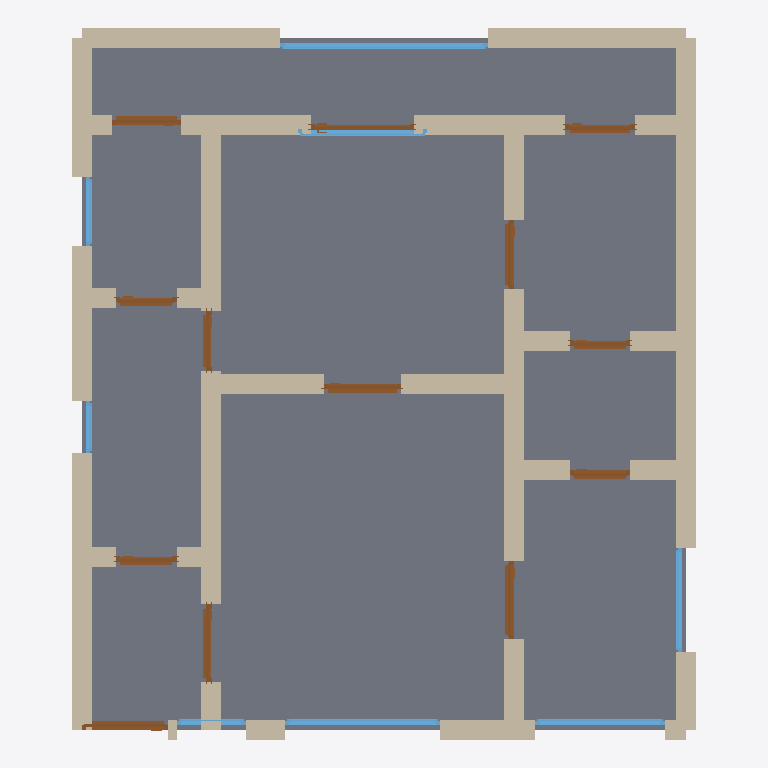
Plan cut of the same IFC building model at storey 'Ground Floor' (level 0.00 m, cut at 1.40 m), seen from above with north up, elements coloured by IFC class: 39 walls (beige), 13 doors (brown), 8 windows (light blue), 1 slab (grey). Cut surfaces are drawn darker.
Extent 7.2 m × 8.2 m × 3.2 m (x, y, z). Storeys (1): Ground Floor at 0.00 m. Elements (61): 39 IfcWall, 13 IfcDoor, 8 IfcWindow, 1 IfcSlab.

HEADER;
FILE_DESCRIPTION(('ViewDefinition[DesignTransferView]'),'2;1');
FILE_NAME('/dev/null','2026-05-05T16:18:07+05:30',(''),(''),'IfcOpenShell 0.8.5','IfcOpenShell 0.8.5','Nobody');
FILE_SCHEMA(('IFC4'));
ENDSEC;
DATA;
#1=IFCPROJECT('3HqKLue05D_wF0L$3NJNCc',$,'A Hyderabad Madhapur 1 BHK — typical 540 sqft (50 m²) for IT',$,$,$,$,(#10),#5);
#12=IFCSITE('2t4ekoFNzFsu57CZoMtg53',$,'Site',$,$,$,$,$,$,$,$,$,$,$);
#13=IFCBUILDING('2DHvVH8xP5eQZkr1zKkQY4',$,'Building',$,$,$,$,$,$,$,$,$);
#16=IFCBUILDINGSTOREY('1n8I5CmDL5EAFp$4lDs6a9',$,'Ground Floor',$,$,#22,$,$,$,$);
#2662=IFCSLAB('2qmNvD3PHFQeSO2cgi5Mic',$,'Floor',$,$,#2679,#2674,$,.FLOOR.);
#134=IFCWALL('1sDcQ8bgnF8hZzh1sH9ogw',$,'Exterior Wall',$,$,#155,#150,$,$);
#244=IFCWALL('3mhkaKmTb0Ww5C8azCKFUf',$,'Exterior Wall',$,$,#265,#260,$,$);
#178=IFCWALL('132bDOJtL2UxZYB4r2XWHo',$,'Exterior Wall',$,$,#199,#194,$,$);
#156=IFCWALL('39SWNaKMX3NgDPX0EYLWDd',$,'Exterior Wall',$,$,#177,#172,$,$);
#772=IFCWALL('16YiDgG9H0Y8tQXFhDQ4qI',$,'Interior Wall',$,$,#793,#788,$,$);
#464=IFCWALL('2nuyUxFWbEKuz6A2NrAhHh',$,'Interior Wall',$,$,#485,#480,$,$);
#222=IFCWALL('195D5vU4H5SPJvCxrryd9q',$,'Exterior Wall',$,$,#243,#238,$,$);
#200=IFCWALL('1VpCSMZRf6DBcreqvjYxF5',$,'Exterior Wall',$,$,#221,#216,$,$);
#420=IFCWALL('2xKoNYnRn11xZJXXdczOYM',$,'Interior Wall',$,$,#441,#436,$,$);
#442=IFCWALL('1ssV_yWuTF2wxEIXR233Pd',$,'Interior Wall',$,$,#463,#458,$,$);
#68=IFCWALL('0cVOCb54zBkBmBL9oGonSE',$,'Exterior Wall',$,$,#89,#84,$,$);
#706=IFCWALL('2X3ND8gs5E7fZEtQOFRovR',$,'Interior Wall',$,$,#727,#722,$,$);
#728=IFCWALL('00o8uoR69EHfUIT3cLXsmB',$,'Interior Wall',$,$,#749,#744,$,$);
#750=IFCWALL('3aE29kwkD3XBvu4IsEik9U',$,'Interior Wall',$,$,#771,#766,$,$);
#376=IFCWALL('1IkowvK5rFSQUbd8IQ19f3',$,'Interior Wall',$,$,#397,#392,$,$);
#354=IFCWALL('21QFjnaPjD0hklo3EGvm51',$,'Interior Wall',$,$,#375,#370,$,$);
#398=IFCWALL('21oHRX5eTEfPTbYE01vrq4',$,'Interior Wall',$,$,#419,#414,$,$);
#112=IFCWALL('2Pynk$kSrAcOL3bm1sqa1f',$,'Exterior Wall',$,$,#133,#128,$,$);
#2262=IFCWINDOW('2Aj2WkQ$93WO7DDodwCULd',$,'Window',$,$,#2316,#2311,$,1.2,2.4,$,$,$);
#552=IFCWALL('1kCvEsObfA5BvcIytcRQ6Y',$,'Interior Wall',$,$,#573,#568,$,$);
#684=IFCWALL('22C3QerAX1e9GSY9FxUzvE',$,'Interior Wall',$,$,#705,#700,$,$);
#266=IFCWALL('3urM5IMUnEqBfZN48TlS81',$,'Interior Wall',$,$,#287,#282,$,$);
#288=IFCWALL('1VSsxPNEr4p9AqkPR6ia4T',$,'Interior Wall',$,$,#309,#304,$,$);
#1987=IFCWINDOW('3AsmnoegT7o8jlaJ0bhZFI',$,'Window',$,$,#2041,#2036,$,1.2,1.8,$,$,$);
#508=IFCWALL('1Lslq3u_53bxRT3$Fb6z3E',$,'Interior Wall',$,$,#529,#524,$,$);
#486=IFCWALL('1ltZsgE0nEd8PvJQsXBGUO',$,'Interior Wall',$,$,#507,#502,$,$);
#530=IFCWALL('1MLC4L1NP5n82CRZ2a_1tw',$,'Interior Wall',$,$,#551,#546,$,$);
#816=IFCWALL('05bZWyV4L1bOZlr1V5H3O9',$,'Interior Wall',$,$,#837,#832,$,$);
#794=IFCWALL('38JF9gg253jw9r$fOKyiX5',$,'Interior Wall',$,$,#815,#810,$,$);
#46=IFCWALL('14aHR6StH848QA0v5aMv6f',$,'Exterior Wall',$,$,#67,#62,$,$);
#2097=IFCWINDOW('0RvZMg$uPFkB74H9NEq2kB',$,'Window',$,$,#2151,#2146,$,1.2,1.5,$,$,$);
#882=IFCDOOR('1XK2TOtpjByxtXNZbTBrSz',$,'Door',$,$,#966,#961,$,2.1,1.0,$,$,$);
#2207=IFCWINDOW('1o8Pw$4hXFwxCGqAoWhnZf',$,'Window',$,$,#2261,#2256,$,1.2,1.5,$,$,$);
#1137=IFCDOOR('2tr8Ykxzv1wAoJYDGMKmiE',$,'Door',$,$,#1221,#1216,$,2.1,0.9,$,$,$);
#640=IFCWALL('04vLik0PH8MhLaIt8PP$8u',$,'Interior Wall',$,$,#661,#656,$,$);
#1307=IFCDOOR('0nWi6qO2T6h9v8pCFD6_kM',$,'Door',$,$,#1391,#1386,$,2.1,0.9,$,$,$);
#574=IFCWALL('3RuwVd4HP1RQjZ0dBOcRjo',$,'Interior Wall',$,$,#595,#590,$,$);
#967=IFCDOOR('1SM6ZmCiD09RBXkgQtgM2E',$,'Door',$,$,#1051,#1046,$,2.1,0.9,$,$,$);
#2152=IFCWINDOW('3zEai92qj2KBzn6BLNS$sX',$,'Window',$,$,#2206,#2201,$,1.2,1.2,$,$,$);
#1647=IFCDOOR('3TbHtMGtn5gfgpwK_ifdMi',$,'Door',$,$,#1731,#1726,$,2.1,0.8,$,$,$);
#1732=IFCDOOR('1G8RggL2XE_A5BvNFjDmPw',$,'Door',$,$,#1816,#1811,$,2.1,0.8,$,$,$);
#310=IFCWALL('1ir29D7rH6CeBVwOQ6z99f',$,'Interior Wall',$,$,#331,#326,$,$);
#1902=IFCDOOR('0oFHFR2VrF$PiFEaIPn3n$',$,'Door',$,$,#1986,#1981,$,2.1,0.8,$,$,$);
#1817=IFCDOOR('0DXeqlIdXBfO8xUZm3yJHK',$,'Door',$,$,#1901,#1896,$,2.1,1.2,$,$,$);
#1222=IFCDOOR('2se3LvCmD5nx1fTNyk7R2Q',$,'Door',$,$,#1306,#1301,$,2.1,0.7,$,$,$);
#860=IFCWALL('1EHDYhA0zBGv0eqidK$E7c',$,'Interior Wall',$,$,#881,#876,$,$);
#1477=IFCDOOR('22X89UG9P5cu_Ot4qe8IG1',$,'Door',$,$,#1561,#1556,$,2.1,0.7,$,$,$);
#1052=IFCDOOR('3E1G4JxDL92fufjao0cgEo',$,'Door',$,$,#1136,#1131,$,2.1,0.7,$,$,$);
#1392=IFCDOOR('3nIQPb62j0pRHclUNb$9Qm',$,'Door',$,$,#1476,#1471,$,2.1,0.7,$,$,$);
#1562=IFCDOOR('22MuUV9a5758VCnuWoY6ue',$,'Door',$,$,#1646,#1641,$,2.1,0.7,$,$,$);
#662=IFCWALL('0teJ9nYDbBjgs12Y84YgYG',$,'Interior Wall',$,$,#683,#678,$,$);
#332=IFCWALL('05RWn6eeL3I9kUAFiHIe7Z',$,'Interior Wall',$,$,#353,#348,$,$);
#90=IFCWALL('0eINfcuqP8XfjHEoY1SxbQ',$,'Exterior Wall',$,$,#111,#106,$,$);
#2372=IFCWINDOW('19z_xgjjH26eP8kS1fDorx',$,'Window',$,$,#2426,#2421,$,1.2,0.8,$,$,$);
#838=IFCWALL('32IxJuuyv3jOlnQkIAWbQ9',$,'Interior Wall',$,$,#859,#854,$,$);
#2042=IFCWINDOW('2BPiquptP7sx4Fqm2ATxzS',$,'Window',$,$,#2096,#2091,$,1.2,0.8,$,$,$);
#2317=IFCWINDOW('1et1QaTg53cQ7paPjRL42r',$,'Window',$,$,#2371,#2366,$,1.2,0.6,$,$,$);
#23=IFCWALL('39Y0hff_H27RdPnilpSPJq',$,'Exterior Wall',$,$,#45,#39,$,$);
#596=IFCWALL('26ZgV$J_T0lQsJjjCCvdUS',$,'Interior Wall',$,$,#617,#612,$,$);
#618=IFCWALL('3QqWrAqA9CiuKjJyIll2br',$,'Interior Wall',$,$,#639,#634,$,$);
ENDSEC;
